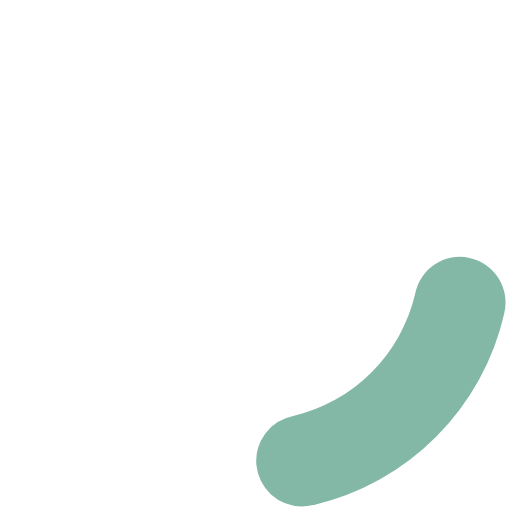
t = 0.00 s
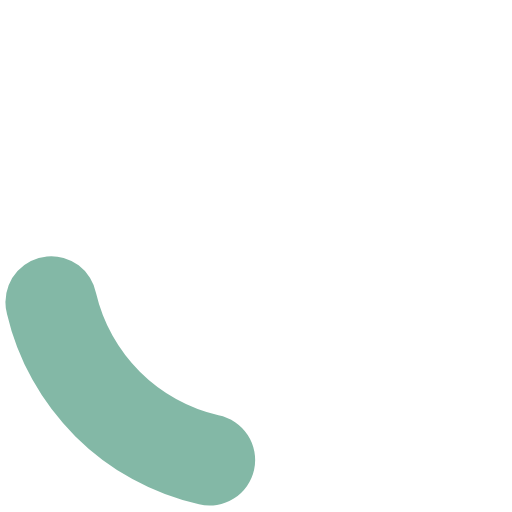
t = 0.20 s
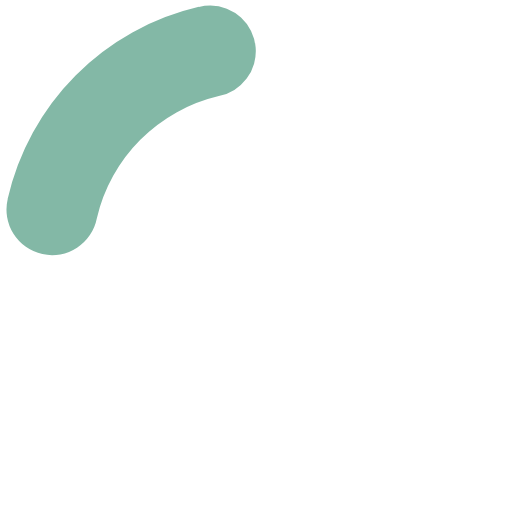
t = 0.40 s
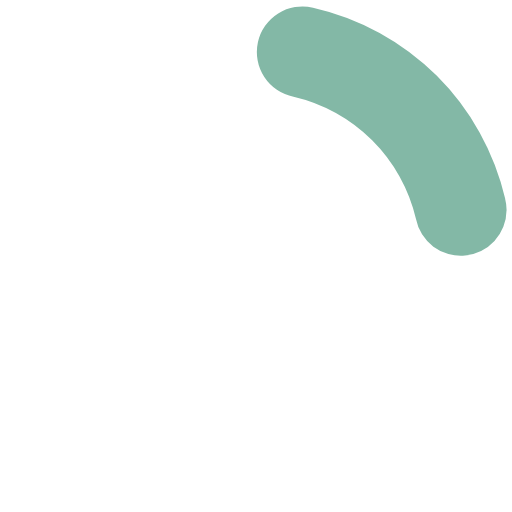
t = 0.60 s

The animated SVG that drew these frames (rendered in a browser with its animation timeline set to each time). Animation: 1 SMIL element (animateTransform=1); one cycle of 0.80 s, repeats indefinitely.

<?xml version="1.0" encoding="UTF-8" standalone="no"?>
<svg xmlns:svg="http://www.w3.org/2000/svg" xmlns="http://www.w3.org/2000/svg" xmlns:xlink="http://www.w3.org/1999/xlink" version="1.0" width="34px" height="34px" viewBox="0 0 128 128" xml:space="preserve">
<style type="text/css">
  .circle-preloader-0{fill:#83B8A6;}
</style>
  <g>
    <path class="circle-preloader-0 fill-primary" d="M75.4 126.63a11.43 11.43 0 0 1-2.1-22.65 40.9 40.9 0 0 0 30.5-30.6 11.4 11.4 0 1 1 22.27 4.87h.02a63.77 63.77 0 0 1-47.8 48.05v-.02a11.38 11.38 0 0 1-2.93.37z"/>
    <animateTransform attributeName="transform" type="rotate" from="0 64 64" to="360 64 64" dur="800ms" repeatCount="indefinite"></animateTransform>
  </g>
</svg>
